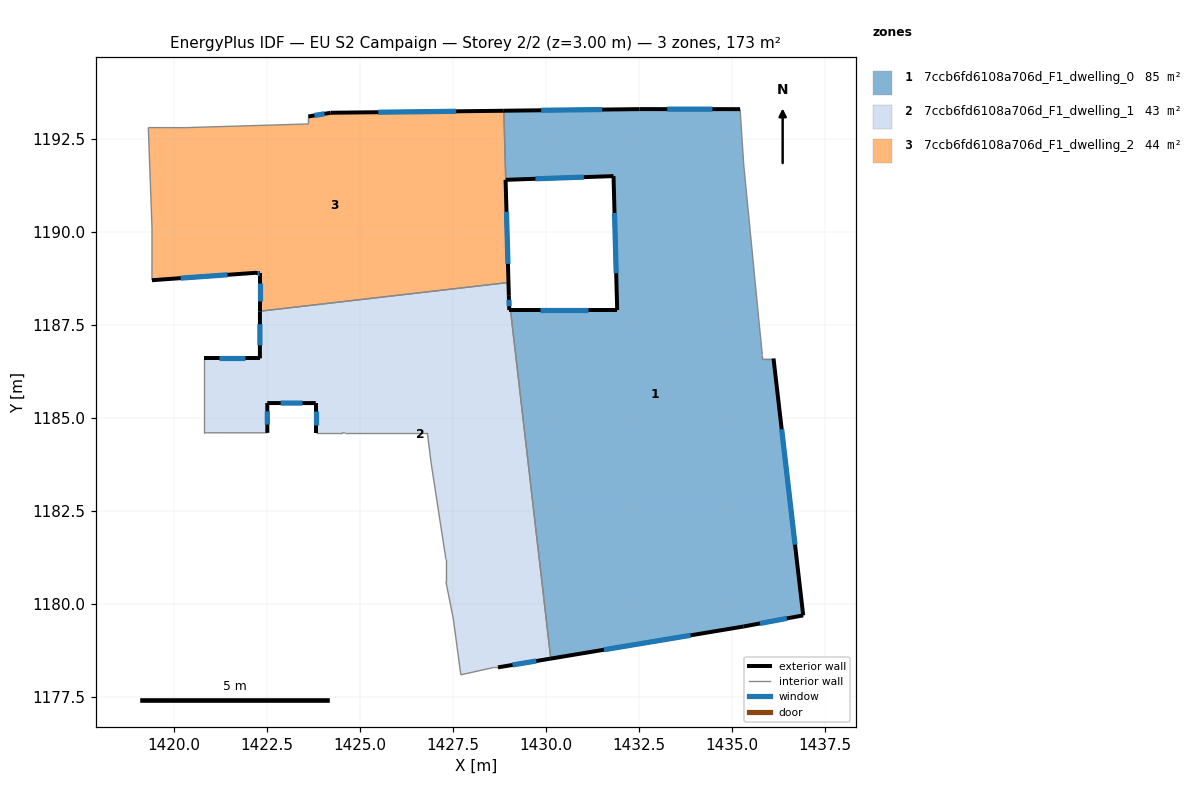
=== STOREY PLAN SPEC (per zone: floor XY polygon, exterior-wall plan segments, windows/doors) ===
zone 1: 7ccb6fd6108a706d_F1_dwelling_0  (85.3 m²)
  floor: (1435.21, 1193.30) (1435.31, 1191.80) (1435.71, 1187.69) (1435.81, 1186.69) (1435.81, 1186.59) (1436.11, 1186.59) (1436.91, 1179.69) (1435.31, 1179.39) (1430.12, 1178.53) (1429.04, 1187.89) (1431.91, 1187.89) (1431.81, 1191.50) (1428.91, 1191.40) (1428.86, 1193.26) (1432.51, 1193.30)
  exterior wall: (1432.51, 1193.30) – (1428.86, 1193.26)  [3.7 m]
    window: (1431.51, 1193.29) – (1429.87, 1193.27)  [2.2 m²]
  exterior wall: (1435.21, 1193.30) – (1432.51, 1193.30)  [2.7 m]
    window: (1434.47, 1193.30) – (1433.26, 1193.30)  [1.6 m²]
  exterior wall: (1436.91, 1179.69) – (1436.11, 1186.59)  [7.0 m]
    window: (1436.69, 1181.59) – (1436.33, 1184.69)  [4.2 m²]
  exterior wall: (1435.31, 1179.39) – (1436.91, 1179.69)  [1.6 m]
    window: (1435.75, 1179.47) – (1436.47, 1179.60)  [1.0 m²]
  exterior wall: (1430.12, 1178.53) – (1435.31, 1179.39)  [5.3 m]
    window: (1431.55, 1178.76) – (1433.88, 1179.15)  [3.2 m²]
  exterior wall: (1431.91, 1187.89) – (1429.04, 1187.89)  [2.9 m]
    window: (1431.12, 1187.89) – (1429.83, 1187.89)  [1.7 m²]
  exterior wall: (1431.81, 1191.50) – (1431.91, 1187.89)  [3.6 m]
    window: (1431.84, 1190.51) – (1431.88, 1188.89)  [2.2 m²]
  exterior wall: (1428.91, 1191.40) – (1431.81, 1191.50)  [2.9 m]
    window: (1429.71, 1191.43) – (1431.01, 1191.47)  [1.8 m²]
  interior walls: 7
zone 2: 7ccb6fd6108a706d_F1_dwelling_1  (43.2 m²)
  floor: (1428.96, 1188.63) (1429.00, 1188.28) (1429.01, 1187.89) (1429.04, 1187.89) (1430.12, 1178.53) (1428.70, 1178.29) (1428.60, 1178.29) (1427.70, 1178.09) (1427.50, 1179.59) (1427.30, 1180.59) (1427.30, 1181.19) (1426.91, 1183.79) (1426.81, 1184.59) (1424.60, 1184.59) (1424.50, 1184.59) (1423.80, 1184.59) (1423.80, 1185.39) (1422.50, 1185.40) (1422.50, 1184.59) (1420.80, 1184.60) (1420.80, 1186.60) (1422.30, 1186.60) (1422.30, 1187.87)
  exterior wall: (1423.80, 1185.39) – (1423.80, 1184.59)  [0.8 m]
    window: (1423.80, 1185.17) – (1423.80, 1184.82)  [0.5 m²]
  exterior wall: (1422.50, 1185.40) – (1423.80, 1185.39)  [1.3 m]
    window: (1422.86, 1185.40) – (1423.45, 1185.40)  [0.8 m²]
  exterior wall: (1422.50, 1184.59) – (1422.50, 1185.40)  [0.8 m]
    window: (1422.50, 1184.82) – (1422.50, 1185.18)  [0.5 m²]
  exterior wall: (1422.30, 1186.60) – (1420.80, 1186.60)  [1.5 m]
    window: (1421.89, 1186.60) – (1421.22, 1186.60)  [0.9 m²]
  exterior wall: (1422.30, 1187.87) – (1422.30, 1186.60)  [1.3 m]
    window: (1422.30, 1187.52) – (1422.30, 1186.95)  [0.8 m²]
  exterior wall: (1429.01, 1187.89) – (1429.00, 1188.28)  [0.4 m]
    window: (1429.00, 1188.00) – (1429.00, 1188.17)  [0.2 m²]
  exterior wall: (1429.04, 1187.89) – (1429.01, 1187.89)  [0.0 m]
  exterior wall: (1428.70, 1178.29) – (1430.12, 1178.53)  [1.4 m]
    window: (1429.10, 1178.35) – (1429.73, 1178.46)  [0.9 m²]
  interior walls: 15
zone 3: 7ccb6fd6108a706d_F1_dwelling_2  (44.3 m²)
  floor: (1428.86, 1193.25) (1428.91, 1191.40) (1429.00, 1188.28) (1428.96, 1188.63) (1422.30, 1187.87) (1422.30, 1188.90) (1422.20, 1188.90) (1419.40, 1188.70) (1419.40, 1190.10) (1419.30, 1192.80) (1420.30, 1192.80) (1423.60, 1192.90) (1423.60, 1193.10) (1424.21, 1193.20)
  exterior wall: (1424.21, 1193.20) – (1423.60, 1193.10)  [0.6 m]
    window: (1424.04, 1193.17) – (1423.77, 1193.13)  [0.4 m²]
  exterior wall: (1428.86, 1193.25) – (1424.21, 1193.20)  [4.7 m]
    window: (1427.58, 1193.24) – (1425.49, 1193.22)  [2.8 m²]
  exterior wall: (1429.00, 1188.28) – (1428.91, 1191.40)  [3.1 m]
    window: (1428.97, 1189.14) – (1428.93, 1190.54)  [1.9 m²]
  exterior wall: (1422.30, 1188.90) – (1422.30, 1187.87)  [1.0 m]
    window: (1422.30, 1188.61) – (1422.30, 1188.15)  [0.6 m²]
  exterior wall: (1422.20, 1188.90) – (1422.30, 1188.90)  [0.1 m]
    window: (1422.23, 1188.90) – (1422.28, 1188.90)  [0.1 m²]
  exterior wall: (1419.40, 1188.70) – (1422.20, 1188.90)  [2.8 m]
    window: (1420.17, 1188.75) – (1421.43, 1188.84)  [1.7 m²]
  interior walls: 8

=== DERIVED (storey summary) ===
Building: EU S2 Campaign
Storey: 2 of 2  (floor level z = 3.00 m)
Storey gross floor area: 172.8 m²
Zones on this storey: 3
  - 7ccb6fd6108a706d_F1_dwelling_0: floor 85.3 m²; exterior wall 29.6 m (88.7 m²); 8 window(s) 17.9 m²; WWR 20.2%
  - 7ccb6fd6108a706d_F1_dwelling_1: floor 43.2 m²; exterior wall 7.5 m (22.6 m²); 7 window(s) 4.5 m²; WWR 20.1%
  - 7ccb6fd6108a706d_F1_dwelling_2: floor 44.3 m²; exterior wall 12.3 m (37.0 m²); 6 window(s) 7.5 m²; WWR 20.2%
Zone adjacency (shared interzone walls):
  - 7ccb6fd6108a706d_F1_dwelling_0 ↔ 7ccb6fd6108a706d_F1_dwelling_1
  - 7ccb6fd6108a706d_F1_dwelling_0 ↔ 7ccb6fd6108a706d_F1_dwelling_2
  - 7ccb6fd6108a706d_F1_dwelling_1 ↔ 7ccb6fd6108a706d_F1_dwelling_2